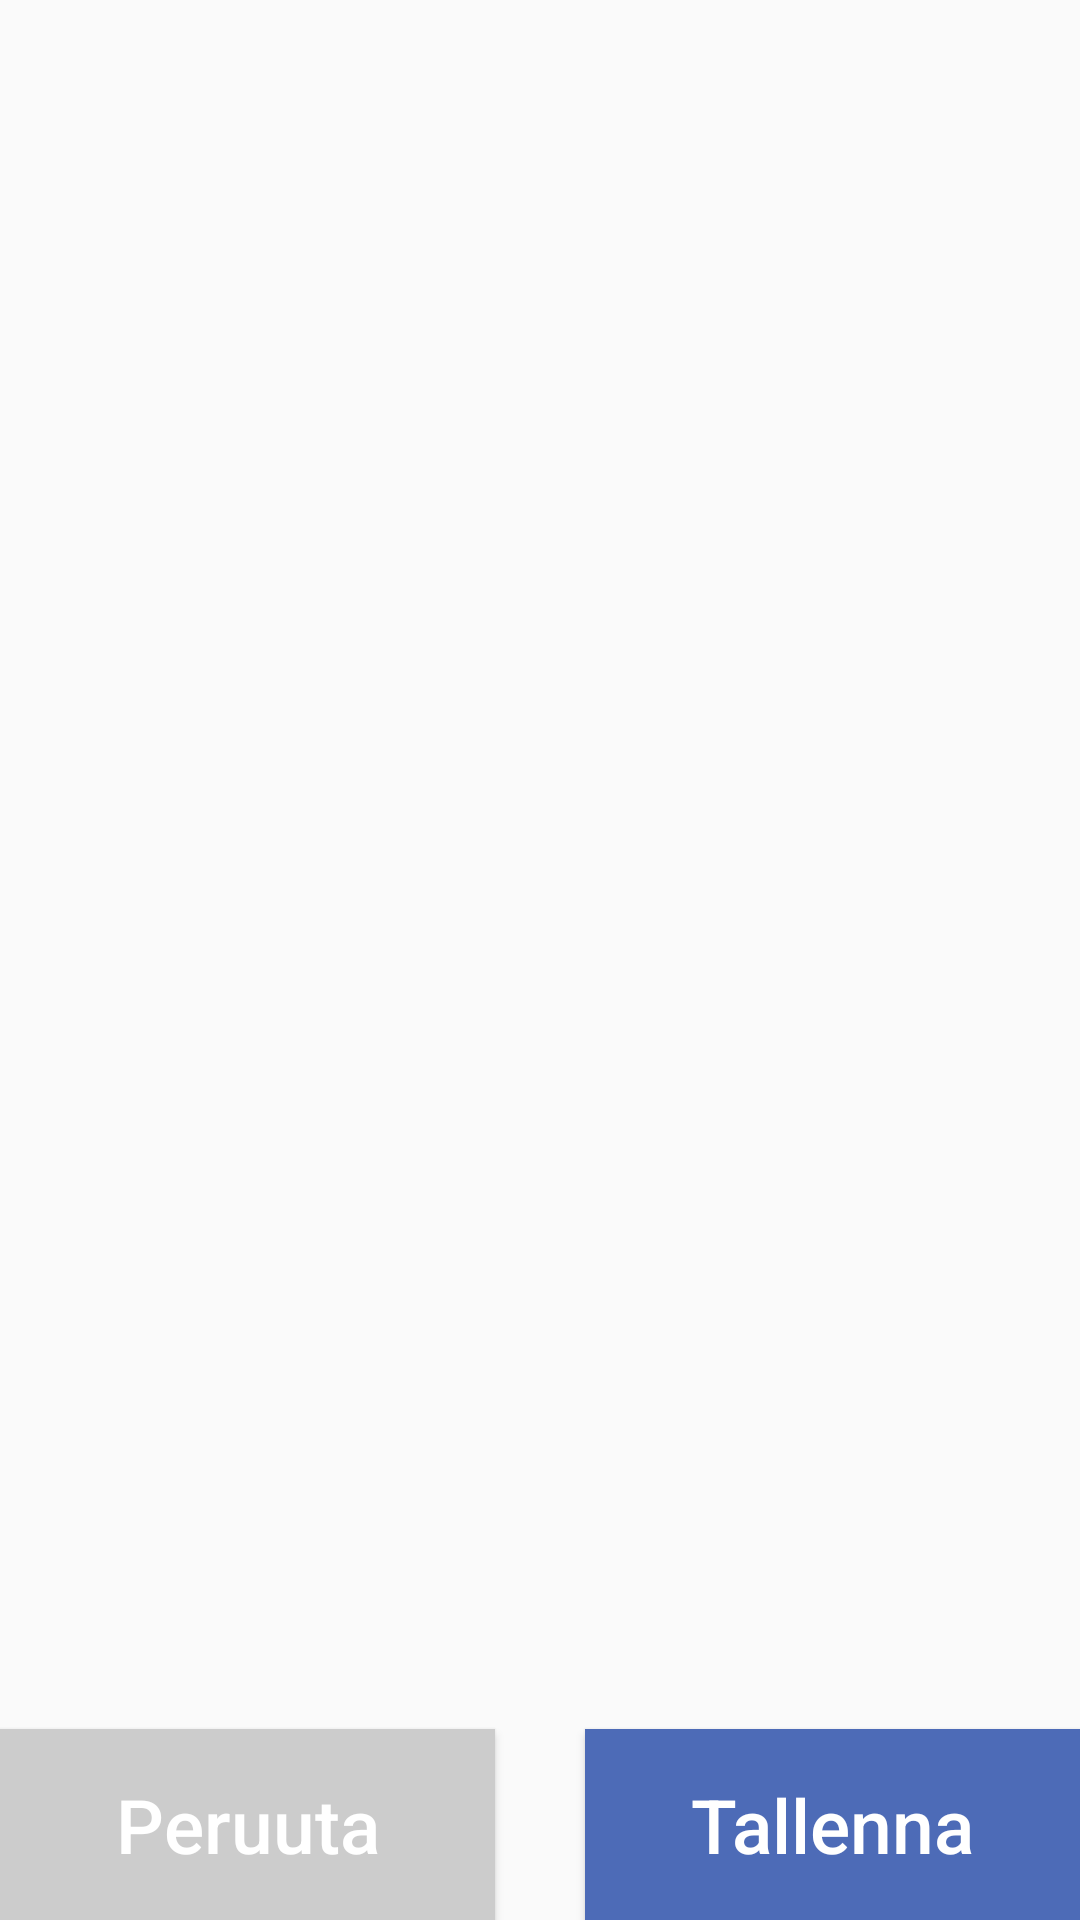

Here is an Android app screen rendered from its layout file. Give the layout XML and the strings, colors and styles it references.
<!-- AndroidManifest.xml: application theme AppTheme -->
<!-- res/layout/activity_add_new.xml -->
<?xml version="1.0" encoding="utf-8"?>
<LinearLayout
    xmlns:android="http://schemas.android.com/apk/res/android"
    android:orientation="horizontal"
    android:layout_width="match_parent"
    android:layout_height="match_parent">

    <Button
        style="@style/btn"
        android:onClick="onCancelPressed"
        android:background="#ccc"
        android:text="@string/cancel"
        android:layout_gravity="bottom"
        android:layout_marginEnd="15dp"
        android:layout_weight="1" />

    <Button
        style="@style/btn"
        android:onClick="onSavePressed"
        android:text="@string/save"
        android:layout_gravity="bottom"
        android:layout_marginStart="15dp"
        android:layout_weight="1" />


</LinearLayout>
<!-- resources referenced by this layout -->
<resources>
  <string name="cancel">Peruuta</string>
  <string name="save">Tallenna</string>
  <style name="btn">
          <item name="android:background">#4d6bb7</item>
          <item name="android:paddingTop">15dp</item>
          <item name="android:paddingBottom">15dp</item>
          <item name="android:textSize">25sp</item>
          <item name="android:gravity">center</item>
          <item name="android:textColor">#ffffff</item>
          <item name="android:layout_width">250dp</item>
          <item name="android:layout_height">wrap_content</item>
          <item name="android:textAllCaps">false</item>
      </style>
  <style name="AppTheme" parent="Theme.AppCompat.Light.DarkActionBar">
          
          <item name="colorPrimary">@color/colorPrimary</item>
          <item name="colorPrimaryDark">@color/colorPrimaryDark</item>
          <item name="colorAccent">@color/colorAccent</item>
      </style>
  <!-- not gathered from this repository: default colours our renderer supplied (Android Studio template values) -->
  <color name="colorPrimary">#FF6200EE</color>
  <color name="colorPrimaryDark">#FF3700B3</color>
  <color name="colorAccent">#FF03DAC5</color>
</resources>
